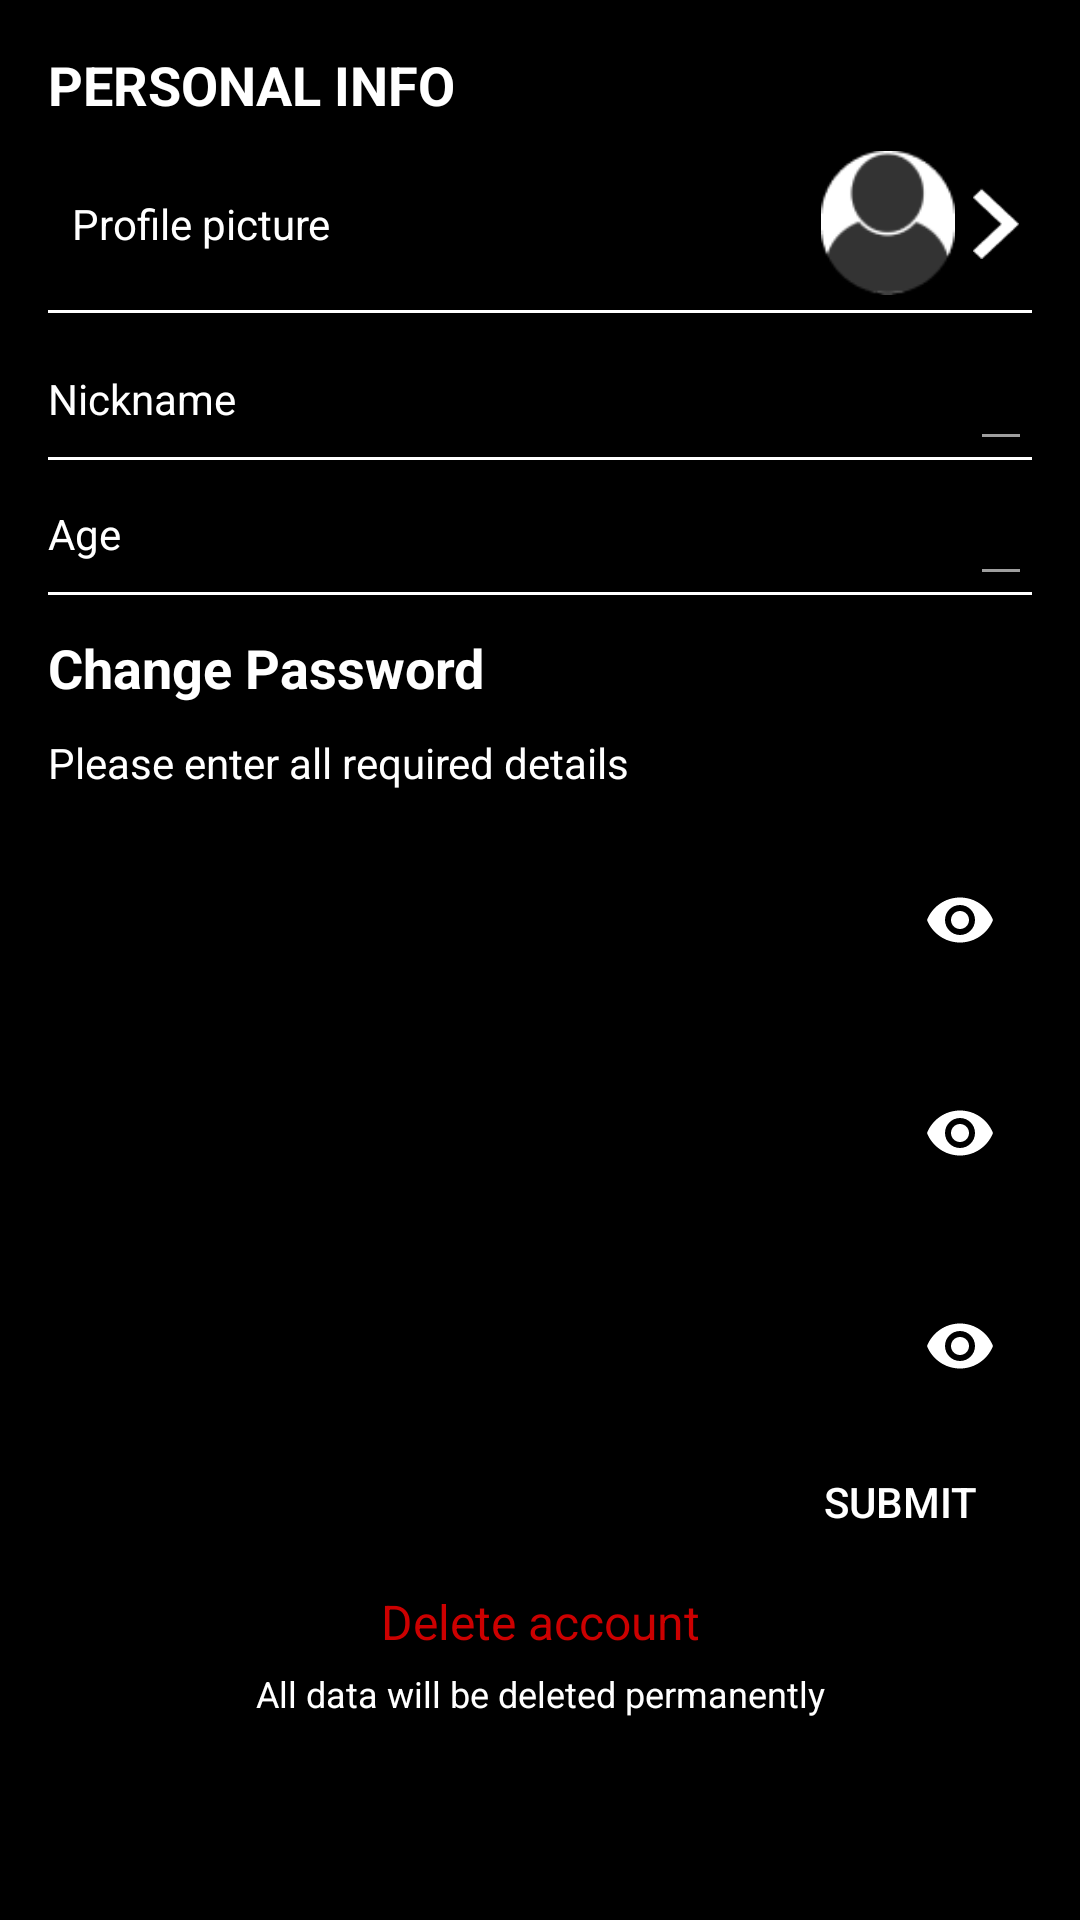

Here is an Android app screen rendered from its layout file. Give the layout XML and the strings, colors and styles it references.
<!-- AndroidManifest.xml: application theme AppTheme -->
<!-- res/layout/fragment_my_account.xml -->
<?xml version="1.0" encoding="utf-8"?>
<androidx.constraintlayout.widget.ConstraintLayout
    xmlns:android="http://schemas.android.com/apk/res/android"
    xmlns:app="http://schemas.android.com/apk/res-auto"
    android:layout_width="match_parent"
    android:layout_height="match_parent"
    android:padding="16dp"
    android:background="@color/black">

    
    <TextView
        android:id="@+id/tvPersonalInfo"
        android:layout_width="wrap_content"
        android:layout_height="wrap_content"
        android:text="PERSONAL INFO"
        android:textColor="@android:color/white"
        android:textSize="18sp"
        android:textStyle="bold"
        app:layout_constraintTop_toTopOf="parent"
        app:layout_constraintStart_toStartOf="parent"
        android:layout_marginBottom="8dp"/>

    
    <androidx.constraintlayout.widget.ConstraintLayout
        android:id="@+id/profilePicLayout"
        android:layout_width="0dp"
        android:layout_height="wrap_content"
        app:layout_constraintTop_toBottomOf="@id/tvPersonalInfo"
        app:layout_constraintStart_toStartOf="parent"
        app:layout_constraintEnd_toEndOf="parent"
        android:layout_marginBottom="20dp"
        android:paddingTop="10dp"
        android:paddingBottom="5dp">

        
        <ImageView
            android:id="@+id/profilePic"
            android:layout_width="48dp"
            android:layout_height="48dp"
            android:src="@drawable/ic_account"
            android:contentDescription="Profile Picture"
            app:layout_constraintTop_toTopOf="parent"
            app:layout_constraintBottom_toBottomOf="parent"
            app:layout_constraintEnd_toStartOf="@+id/profilePicArrow"/>

        
        <TextView
            android:id="@+id/tvProfilePicLabel"
            android:layout_width="wrap_content"
            android:layout_height="wrap_content"
            android:text="Profile picture"
            android:textColor="@android:color/white"
            app:layout_constraintTop_toTopOf="@id/profilePic"
            app:layout_constraintBottom_toBottomOf="@id/profilePic"
            app:layout_constraintStart_toStartOf="parent"
            android:layout_marginStart="8dp"/>

        
        <ImageView
            android:id="@+id/profilePicArrow"
            android:layout_width="24dp"
            android:layout_height="24dp"
            android:src="@drawable/arrow_right"
            android:contentDescription="Navigation Arrow"
            app:layout_constraintTop_toTopOf="parent"
            app:layout_constraintBottom_toBottomOf="parent"
            app:layout_constraintEnd_toEndOf="parent"/>

    </androidx.constraintlayout.widget.ConstraintLayout>

    <View
        android:layout_width="match_parent"
        android:layout_height="1dp"
        app:layout_constraintTop_toBottomOf="@id/profilePicLayout"
        app:layout_constraintStart_toEndOf="parent"
        app:layout_constraintEnd_toEndOf="parent"
        android:background="@android:color/white" />

    
    <TextView
        android:id="@+id/tvNickname"
        android:layout_width="wrap_content"
        android:layout_height="wrap_content"
        android:layout_marginTop="20dp"
        android:text="Nickname"
        android:textColor="@android:color/white"
        app:layout_constraintTop_toBottomOf="@id/profilePicLayout"
        app:layout_constraintStart_toStartOf="parent"
        android:layout_marginBottom="20dp"/>

    <EditText
        android:id="@+id/etNicknameValue"
        android:layout_width="wrap_content"
        android:layout_height="wrap_content"
        android:text=""
        android:textColor="@android:color/white"
        app:layout_constraintTop_toTopOf="@id/tvNickname"
        app:layout_constraintBottom_toBottomOf="@id/tvNickname"
        app:layout_constraintEnd_toEndOf="parent"/>

    <View
        android:id="@+id/lineNick"
        android:layout_width="match_parent"
        android:layout_height="1dp"
        android:layout_marginTop="10dp"
        app:layout_constraintTop_toBottomOf="@id/tvNickname"
        app:layout_constraintStart_toEndOf="parent"
        app:layout_constraintEnd_toEndOf="parent"
        android:background="@android:color/white" />

    <TextView
        android:id="@+id/tvAge"
        android:layout_width="wrap_content"
        android:layout_height="wrap_content"
        android:layout_marginTop="15dp"
        android:text="Age"
        android:textColor="@android:color/white"
        app:layout_constraintTop_toBottomOf="@id/lineNick"
        app:layout_constraintStart_toStartOf="parent"
        android:layout_marginBottom="8dp"/>

    <EditText
        android:id="@+id/etAgeValue"
        android:layout_width="wrap_content"
        android:layout_height="wrap_content"
        android:text=""
        android:textColor="@android:color/white"
        app:layout_constraintTop_toTopOf="@id/tvAge"
        app:layout_constraintBottom_toBottomOf="@id/tvAge"
        app:layout_constraintEnd_toEndOf="parent"/>

    <View
        android:id="@+id/lineAge"
        android:layout_width="match_parent"
        android:layout_height="1dp"
        android:layout_marginTop="10dp"
        app:layout_constraintTop_toBottomOf="@id/tvAge"
        app:layout_constraintStart_toEndOf="parent"
        app:layout_constraintEnd_toEndOf="parent"
        android:background="@android:color/white" />

    
    <TextView
        android:id="@+id/tvChangePasswordHeader"
        android:layout_width="wrap_content"
        android:layout_height="wrap_content"
        android:text="Change Password"
        android:textSize="18dp"
        android:textColor="@android:color/white"
        android:textStyle="bold"
        android:layout_marginTop="12dp"
        app:layout_constraintTop_toBottomOf="@id/lineAge"
        app:layout_constraintStart_toStartOf="parent"
        android:layout_marginBottom="8dp"/>

    <TextView
        android:id="@+id/tvPasswordInstructions"
        android:layout_width="wrap_content"
        android:layout_height="wrap_content"
        android:layout_marginTop="10dp"
        android:text="Please enter all required details"
        android:textColor="@android:color/white"
        app:layout_constraintTop_toBottomOf="@id/tvChangePasswordHeader"
        app:layout_constraintStart_toStartOf="parent"
        android:layout_marginBottom="10dp"/>

    
    <com.google.android.material.textfield.TextInputLayout
        android:id="@+id/tilOldPassword"
        style="@style/Widget.MaterialComponents.TextInputLayout.OutlinedBox"
        android:layout_width="0dp"
        android:layout_height="wrap_content"
        android:layout_marginTop="10dp"
        app:endIconMode="password_toggle"
        app:endIconTint="@android:color/white"
        app:layout_constraintTop_toBottomOf="@id/tvPasswordInstructions"
        app:layout_constraintStart_toStartOf="parent"
        app:layout_constraintEnd_toEndOf="parent">

        <com.google.android.material.textfield.TextInputEditText
            android:id="@+id/etOldPassword"
            android:layout_width="match_parent"
            android:layout_height="wrap_content"
            android:hint="Old Password"
            android:inputType="textPassword"
            android:textColor="@android:color/white"
            android:textColorHint="@color/inactive_color"
            android:background="@null"/>
    </com.google.android.material.textfield.TextInputLayout>

    <com.google.android.material.textfield.TextInputLayout
        android:id="@+id/tilNewPassword"
        style="@style/Widget.MaterialComponents.TextInputLayout.OutlinedBox"
        android:layout_width="0dp"
        android:layout_height="wrap_content"
        android:layout_marginTop="10dp"
        app:endIconMode="password_toggle"
        app:endIconTint="@android:color/white"
        app:layout_constraintTop_toBottomOf="@id/tilOldPassword"
        app:layout_constraintStart_toStartOf="parent"
        app:layout_constraintEnd_toEndOf="parent">

        <com.google.android.material.textfield.TextInputEditText
            android:id="@+id/etNewPassword"
            android:layout_width="match_parent"
            android:layout_height="wrap_content"
            android:hint="New Password"
            android:inputType="textPassword"
            android:textColor="@android:color/white"
            android:textColorHint="@color/inactive_color"
            android:background="@null"/>
    </com.google.android.material.textfield.TextInputLayout>

    <com.google.android.material.textfield.TextInputLayout
        android:id="@+id/tilConfirmPassword"
        style="@style/Widget.MaterialComponents.TextInputLayout.OutlinedBox"
        android:layout_width="0dp"
        android:layout_height="wrap_content"
        android:layout_marginTop="10dp"
        app:endIconMode="password_toggle"
        app:endIconTint="@android:color/white"
        app:layout_constraintTop_toBottomOf="@id/tilNewPassword"
        app:layout_constraintStart_toStartOf="parent"
        app:layout_constraintEnd_toEndOf="parent">

        <com.google.android.material.textfield.TextInputEditText
            android:id="@+id/etConfirmPassword"
            android:layout_width="match_parent"
            android:layout_height="wrap_content"
            android:hint="Confirm Password"
            android:inputType="textPassword"
            android:textColor="@android:color/white"
            android:textColorHint="@color/inactive_color"
            android:background="@null"/>
    </com.google.android.material.textfield.TextInputLayout>

    
    <Button
        android:id="@+id/btnSubmit"
        android:layout_width="wrap_content"
        android:layout_height="wrap_content"
        android:text="Submit"
        android:textColor="@android:color/white"
        app:backgroundTint="#000000"
        app:layout_constraintTop_toBottomOf="@id/tilConfirmPassword"
        app:layout_constraintEnd_toEndOf="parent"
        android:layout_marginBottom="16dp"
        app:strokeColor="#49EB59"
        app:strokeWidth="1dp"/>

    
    <TextView
        android:id="@+id/tvDeleteAccount"
        android:layout_width="wrap_content"
        android:layout_height="wrap_content"
        android:text="Delete account"
        android:textColor="@android:color/holo_red_dark"
        android:layout_marginTop="5dp"
        android:textSize="16sp"
        app:layout_constraintTop_toBottomOf="@id/btnSubmit"
        app:layout_constraintStart_toStartOf="parent"
        app:layout_constraintEnd_toEndOf="parent"
        android:layout_marginBottom="10dp"/>

    
    <TextView
        android:id="@+id/tvDeleteAccountInstructions"
        android:layout_width="wrap_content"
        android:layout_height="wrap_content"
        android:text="All data will be deleted permanently"
        android:textColor="@android:color/white"
        android:textSize="12sp"
        android:layout_marginTop="5dp"
        app:layout_constraintTop_toBottomOf="@id/tvDeleteAccount"
        app:layout_constraintStart_toStartOf="parent"
        app:layout_constraintEnd_toEndOf="parent"
        android:gravity="center"/>
</androidx.constraintlayout.widget.ConstraintLayout>
<!-- resources referenced by this layout -->
<resources>
  <color name="black">#FF000000</color>
  <color name="inactive_color">#707974</color>
  <!-- drawable arrow_right: png bitmap (drawable, 434 bytes) -->
  <!-- drawable ic_account: png bitmap (drawable, 1859 bytes) -->
  <style name="AppTheme" parent="Theme.MaterialComponents.DayNight.NoActionBar">
          
          
          
          <item name="android:textColor">@color/white</item>
          <item name="android:textColorPrimary">@color/white</item>
          <item name="android:textColorSecondary">@color/grey_500</item>
      </style>
  
      //Card Styles
  <color name="white">#FFFFFFFF</color>
  <color name="grey_500">#9E9E9E</color>
</resources>
